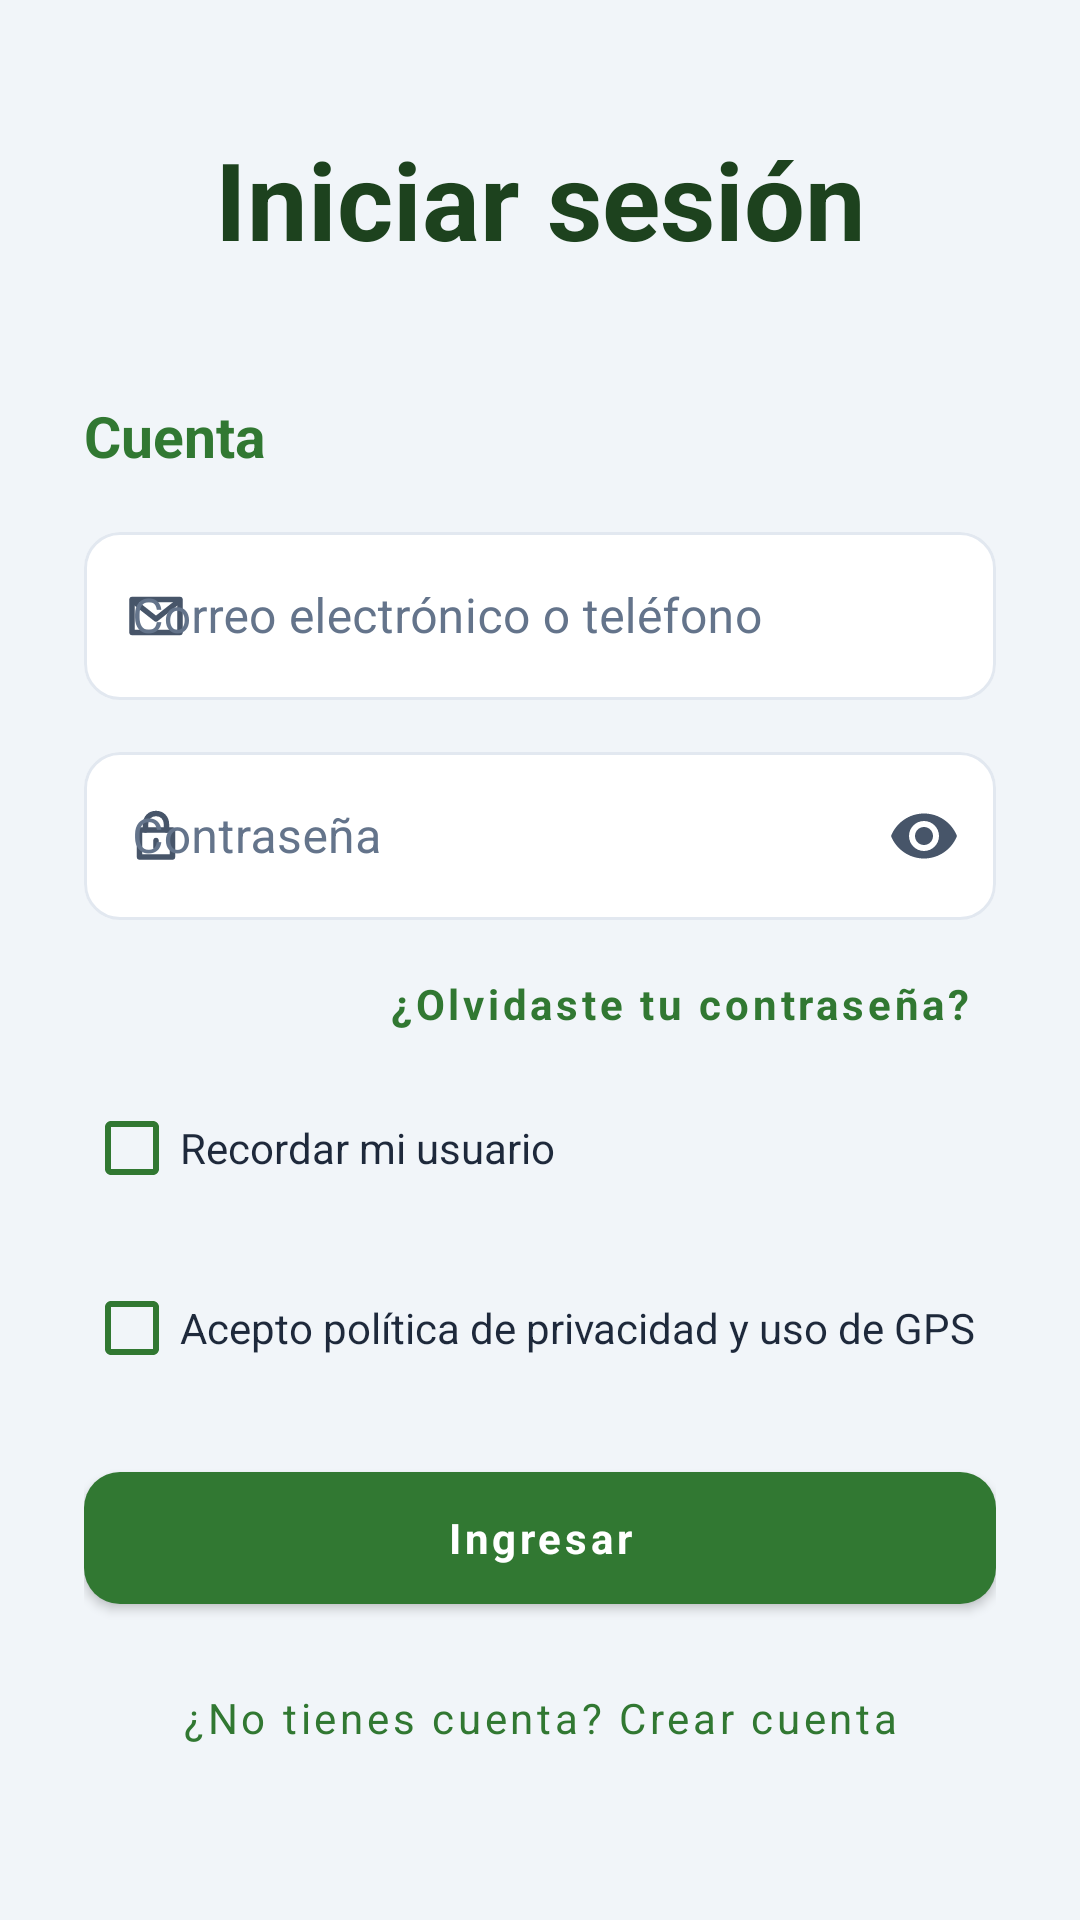

Produce the Android XML layout that renders to this screen, including the resource entries it uses.
<!-- AndroidManifest.xml: application theme Theme.SuperEconomico -->
<!-- res/layout/activity_login.xml -->
﻿<androidx.constraintlayout.widget.ConstraintLayout xmlns:android="http://schemas.android.com/apk/res/android"
    xmlns:app="http://schemas.android.com/apk/res-auto"
    xmlns:tools="http://schemas.android.com/tools"
    android:layout_width="match_parent"
    android:layout_height="match_parent"
    android:background="@drawable/bg_fondo_cliente"
    tools:context=".presentation.ui.LoginActivity">

    <androidx.core.widget.NestedScrollView
        android:layout_width="match_parent"
        android:layout_height="0dp"
        android:fillViewport="true"
        app:layout_constraintBottom_toBottomOf="parent"
        app:layout_constraintTop_toTopOf="parent">

        <LinearLayout
            android:layout_width="match_parent"
            android:layout_height="wrap_content"
            android:orientation="vertical"
            android:paddingHorizontal="28dp"
            android:paddingTop="42dp"
            android:paddingBottom="36dp">

            <TextView
                android:id="@+id/tvLoginTitle"
                android:layout_width="match_parent"
                android:layout_height="wrap_content"
                android:gravity="center"
                android:text="Iniciar sesión"
                android:textColor="@color/verde_supermercado_oscuro"
                android:textSize="36sp"
                android:textStyle="bold" />

            <TextView
                android:layout_width="match_parent"
                android:layout_height="wrap_content"
                android:layout_marginTop="42dp"
                android:text="Cuenta"
                android:textColor="@color/verde_supermercado"
                android:textSize="19sp"
                android:textStyle="bold" />

            <com.google.android.material.textfield.TextInputLayout
                android:id="@+id/tilEmail"
                style="@style/Widget.SuperEconomico.CampoTexto"
                android:layout_width="match_parent"
                android:layout_height="wrap_content"
                android:layout_marginTop="14dp"
                android:hint="Correo electrónico o teléfono"
                app:boxStrokeColor="@color/selector_borde_campo"
                app:startIconDrawable="@drawable/icono_correo"
                app:startIconTint="@color/icono_cliente">

                <com.google.android.material.textfield.TextInputEditText
                    android:id="@+id/etEmail"
                    android:layout_width="match_parent"
                    android:layout_height="56dp"
                    android:inputType="text"
                    android:singleLine="true"
                    android:textColor="@color/text_field"
                    android:textColorHint="@color/texto_apagado"
                    android:textSize="16sp" />
            </com.google.android.material.textfield.TextInputLayout>

            <com.google.android.material.textfield.TextInputLayout
                android:id="@+id/tilPassword"
                style="@style/Widget.SuperEconomico.CampoTexto"
                android:layout_width="match_parent"
                android:layout_height="wrap_content"
                android:layout_marginTop="12dp"
                android:hint="Contraseña"
                app:boxStrokeColor="@color/selector_borde_campo"
                app:endIconMode="password_toggle"
                app:startIconDrawable="@drawable/icono_contrasena"
                app:startIconTint="@color/icono_cliente">

                <com.google.android.material.textfield.TextInputEditText
                    android:id="@+id/etPassword"
                    android:layout_width="match_parent"
                    android:layout_height="56dp"
                    android:inputType="textPassword"
                    android:singleLine="true"
                    android:textColor="@color/text_field"
                    android:textColorHint="@color/texto_apagado"
                    android:textSize="16sp" />
            </com.google.android.material.textfield.TextInputLayout>

            <com.google.android.material.button.MaterialButton
                android:id="@+id/btnRecoverPassword"
                style="@style/Widget.SuperEconomico.BotonTexto"
                android:layout_width="wrap_content"
                android:layout_height="48dp"
                android:layout_gravity="end"
                android:layout_marginTop="4dp"
                android:text="¿Olvidaste tu contraseña?"
                android:textAllCaps="false"
                android:textColor="@color/verde_supermercado"
                android:textStyle="bold" />

            <CheckBox
                android:id="@+id/cbRememberUser"
                android:layout_width="match_parent"
                android:layout_height="wrap_content"
                android:buttonTint="@color/verde_supermercado"
                android:text="Recordar mi usuario"
                android:textColor="@color/text_field"
                android:textSize="14sp" />

            <CheckBox
                android:id="@+id/cbAcceptPolicyLogin"
                android:layout_width="match_parent"
                android:layout_height="wrap_content"
                android:layout_marginTop="12dp"
                android:buttonTint="@color/verde_supermercado"
                android:text="Acepto política de privacidad y uso de GPS"
                android:textColor="@color/text_field"
                android:textSize="14sp" />

            <com.google.android.material.button.MaterialButton
                android:id="@+id/btnLogin"
                style="@style/Widget.SuperEconomico.BotonPrincipal"
                android:layout_width="match_parent"
                android:layout_height="56dp"
                android:layout_marginTop="18dp"
                android:text="Ingresar" />

            <com.google.android.material.button.MaterialButton
                android:id="@+id/btnGoToRegister"
                style="@style/Widget.SuperEconomico.BotonTexto"
                android:layout_width="match_parent"
                android:layout_height="48dp"
                android:layout_marginTop="8dp"
                android:text="¿No tienes cuenta? Crear cuenta"
                android:textAllCaps="false"
                android:textColor="@color/verde_supermercado" />
        </LinearLayout>
    </androidx.core.widget.NestedScrollView>
</androidx.constraintlayout.widget.ConstraintLayout>
<!-- resources referenced by this layout -->
<resources>
  <color name="icono_cliente">#475569</color>
  <color name="text_field">#1E293B</color>
  <color name="texto_apagado">#64748B</color>
  <color name="verde_supermercado">#317832</color>
  <color name="verde_supermercado_oscuro">#1D421E</color>
  <!-- drawable bg_fondo_cliente (drawable) -->
  <?xml version="1.0" encoding="utf-8"?>
  <shape xmlns:android="http://schemas.android.com/apk/res/android">
      <solid android:color="@color/fondo_cliente" />
  </shape>
  <!-- drawable icono_correo (drawable) -->
  <?xml version="1.0" encoding="utf-8"?>
  <vector xmlns:android="http://schemas.android.com/apk/res/android"
      android:width="24dp"
      android:height="24dp"
      android:viewportWidth="24"
      android:viewportHeight="24">
      <path
          android:fillColor="@android:color/transparent"
          android:pathData="M4,6.5H20V17.5H4V6.5Z"
          android:strokeColor="@color/icono_cliente"
          android:strokeLineCap="round"
          android:strokeLineJoin="round"
          android:strokeWidth="1.8" />
      <path
          android:fillColor="@android:color/transparent"
          android:pathData="M5,7.5L12,13L19,7.5"
          android:strokeColor="@color/icono_cliente"
          android:strokeLineCap="round"
          android:strokeLineJoin="round"
          android:strokeWidth="1.8" />
  </vector>
  <style name="Widget.SuperEconomico.BotonPrincipal" parent="Widget.MaterialComponents.Button">
          <item name="backgroundTint">@color/verde_supermercado</item>
          <item name="cornerRadius">12dp</item>
          <item name="android:minHeight">56dp</item>
          <item name="android:textAllCaps">false</item>
          <item name="android:textColor">@color/white</item>
          <item name="android:textStyle">bold</item>
      </style>
  <style name="Widget.SuperEconomico.BotonTexto" parent="Widget.MaterialComponents.Button.TextButton">
          <item name="android:textAllCaps">false</item>
          <item name="android:textColor">@color/verde_supermercado</item>
      </style>
  <style name="Widget.SuperEconomico.CampoTexto" parent="Widget.MaterialComponents.TextInputLayout.OutlinedBox">
          <item name="boxBackgroundColor">@color/fondo_campo_cliente</item>
          <item name="boxStrokeColor">@color/selector_borde_campo</item>
          <item name="hintTextColor">@color/selector_texto_campo</item>
          <item name="boxCornerRadiusTopStart">12dp</item>
          <item name="boxCornerRadiusTopEnd">12dp</item>
          <item name="boxCornerRadiusBottomStart">12dp</item>
          <item name="boxCornerRadiusBottomEnd">12dp</item>
          <item name="boxStrokeWidth">1dp</item>
          <item name="boxStrokeWidthFocused">1dp</item>
          <item name="android:textColorHint">@color/texto_apagado</item>
          <item name="startIconTint">@color/icono_cliente</item>
          <item name="endIconTint">@color/icono_cliente</item>
      </style>
  <style name="Theme.SuperEconomico" parent="Theme.MaterialComponents.Light.NoActionBar">
          <item name="colorPrimary">@color/primary</item>
          <item name="colorPrimaryVariant">@color/primary_dark</item>
          <item name="colorOnPrimary">@color/white</item>
          <item name="android:statusBarColor">@color/fondo_cliente</item>
          <item name="android:windowLightStatusBar">true</item>
          <item name="android:navigationBarColor">@color/fondo_cliente</item>
          <item name="android:windowBackground">@color/fondo_cliente</item>
          <item name="fontFamily">sans</item>
  
          <item name="textInputStyle">@style/Widget.SuperEconomico.CampoTexto</item>
      </style>
  <color name="fondo_cliente">#F1F5F9</color>
  <color name="white">#FFFFFF</color>
  <color name="fondo_campo_cliente">#FFFFFF</color>
  <color name="primary">#317832</color>
  <color name="primary_dark">#1D421E</color>
</resources>
